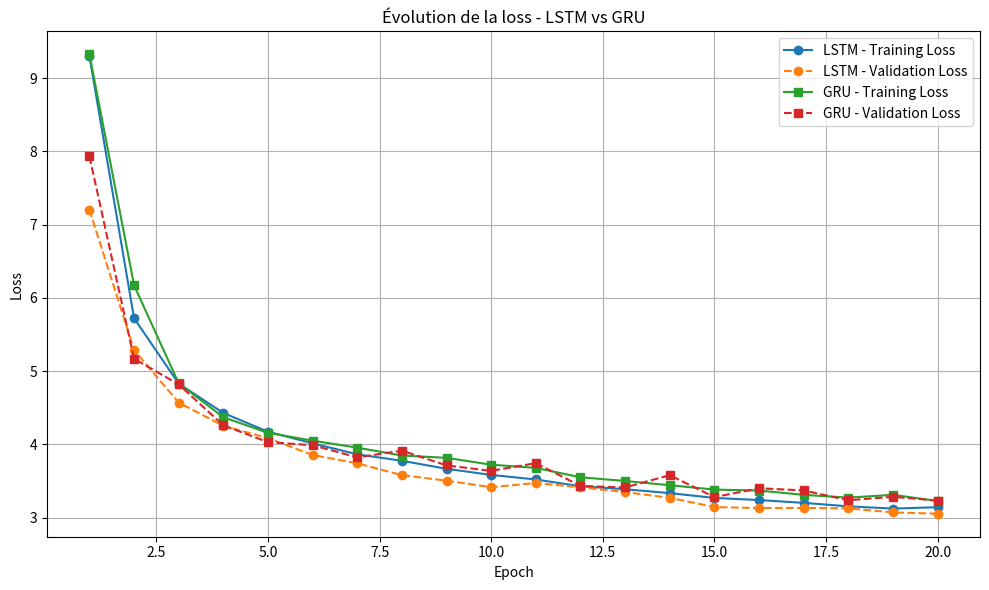

Generate this figure with matplotlib:
import matplotlib.pyplot as plt

history_lstm = {"loss": [9.300387382507324, 5.721864700317383, 4.828422546386719, 4.4281463623046875, 4.1725616455078125, 4.013055324554443, 3.863647699356079, 3.7749814987182617, 3.665883779525757, 3.5821497440338135, 3.5197081565856934, 3.4276654720306396, 3.3865058422088623, 3.3334336280822754, 3.2680227756500244, 3.238903522491455, 3.200521469116211, 3.1530935764312744, 3.12211275100708, 3.1412339210510254], "val_loss": [7.204807281494141, 5.287409782409668, 4.569600582122803, 4.2531352043151855, 4.083836555480957, 3.8536007404327393, 3.7404792308807373, 3.5783028602600098, 3.503605842590332, 3.414870023727417, 3.471000909805298, 3.4129815101623535, 3.3477835655212402, 3.2694385051727295, 3.143265724182129, 3.1293118000030518, 3.1324009895324707, 3.1244521141052246, 3.070359468460083, 3.0517783164978027]}
history_gru = {"loss": [9.32725715637207, 6.172074794769287, 4.832883834838867, 4.369863986968994, 4.157104969024658, 4.050288200378418, 3.9542365074157715, 3.8470938205718994, 3.8154373168945312, 3.7215464115142822, 3.6781911849975586, 3.5500361919403076, 3.4991655349731445, 3.441189765930176, 3.3819403648376465, 3.3686273097991943, 3.309765338897705, 3.2720322608947754, 3.3101518154144287, 3.2259960174560547], "val_loss": [7.932260990142822, 5.16956901550293, 4.817671298980713, 4.258238315582275, 4.029694080352783, 3.9879679679870605, 3.8219196796417236, 3.913722038269043, 3.7120535373687744, 3.637361764907837, 3.742957592010498, 3.431471586227417, 3.411011219024658, 3.5791964530944824, 3.278451681137085, 3.3998992443084717, 3.370353937149048, 3.2360339164733887, 3.2831850051879883, 3.2316246032714844]}
# LSTM : 5 epochs



epochs_lstm = list(range(1, len(history_lstm["loss"]) + 1))
epochs_gru = list(range(1, len(history_gru["loss"]) + 1))

# === Plot ===
plt.figure(figsize=(10, 6))
plt.plot(epochs_lstm, history_lstm["loss"], label="LSTM - Training Loss", marker='o')
plt.plot(epochs_lstm, history_lstm["val_loss"], label="LSTM - Validation Loss", marker='o', linestyle='--')
plt.plot(epochs_gru, history_gru["loss"], label="GRU - Training Loss", marker='s')
plt.plot(epochs_gru, history_gru["val_loss"], label="GRU - Validation Loss", marker='s', linestyle='--')

plt.title("Évolution de la loss - LSTM vs GRU")
plt.xlabel("Epoch")
plt.ylabel("Loss")
plt.legend()
plt.grid(True)
plt.tight_layout()
plt.show()
